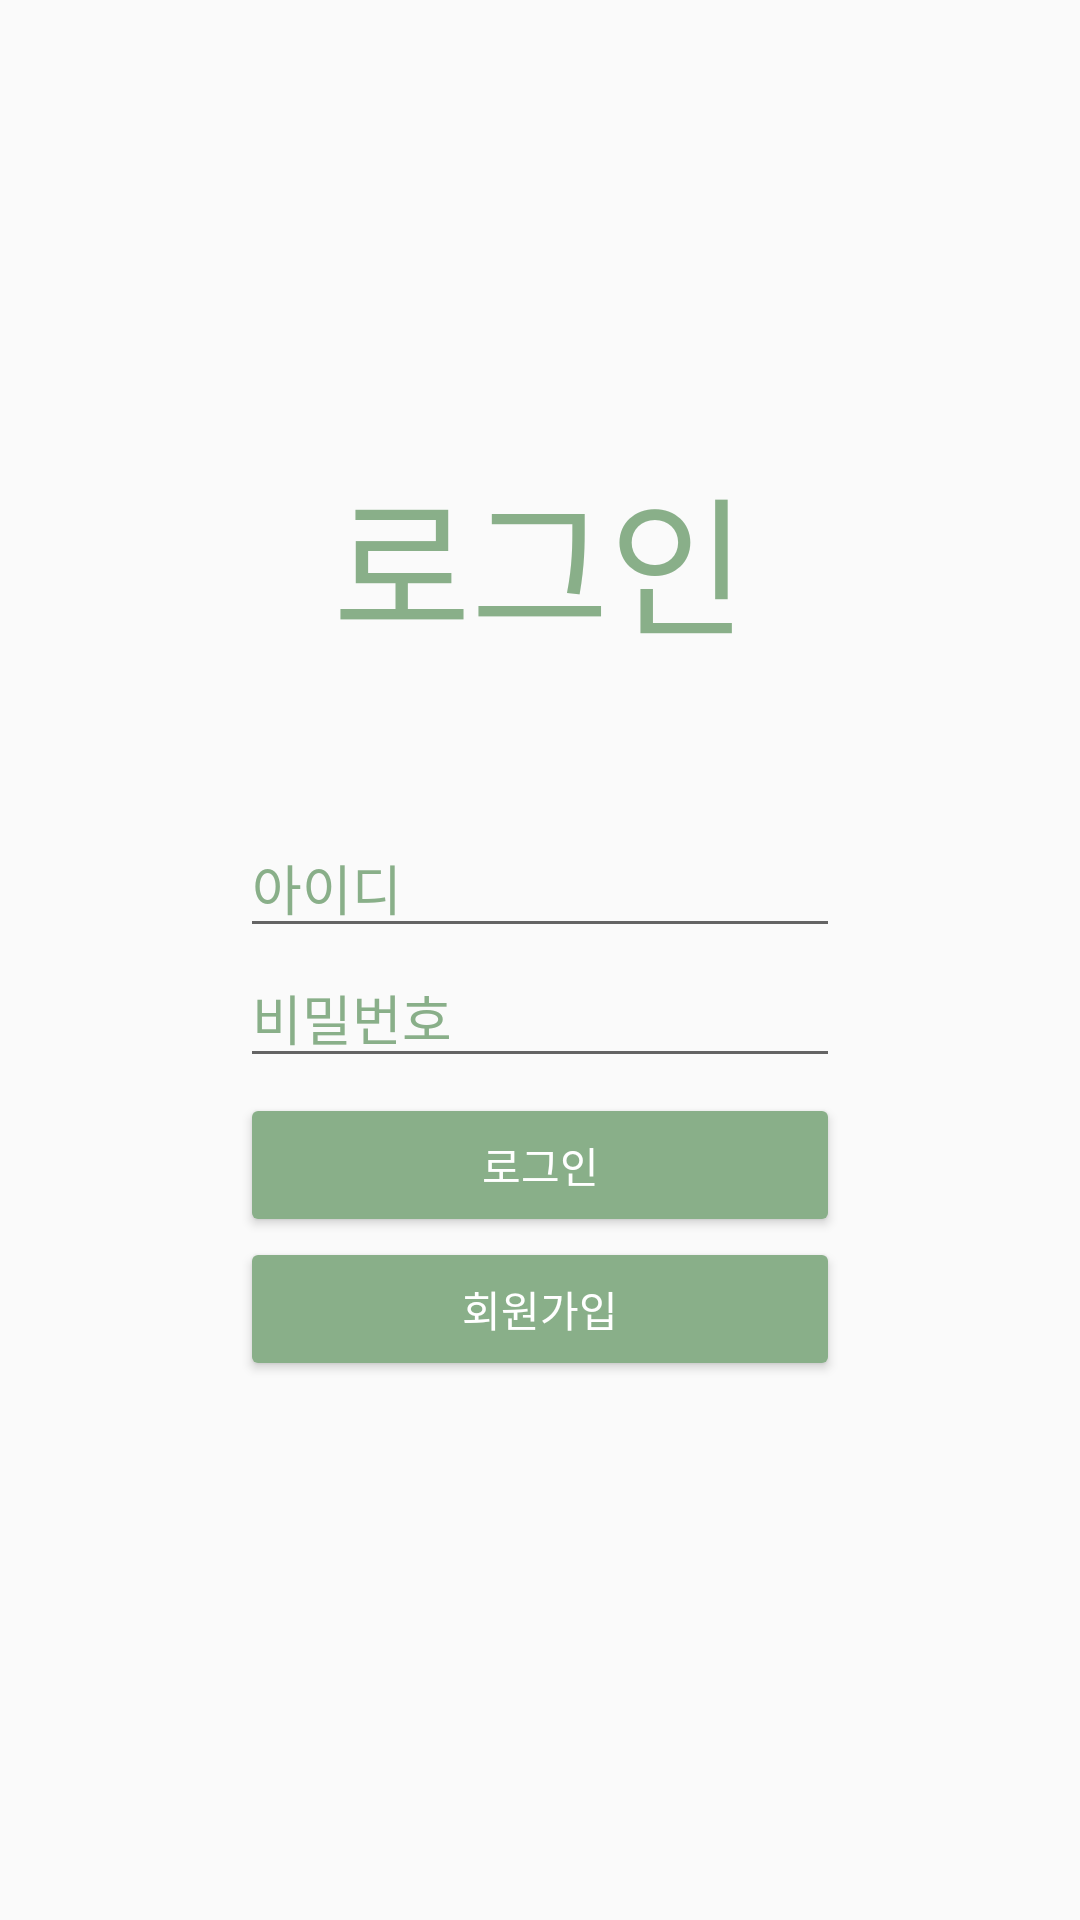

Reconstruct the res/layout file that produces this screen, plus the resources it refers to.
<!-- AndroidManifest.xml: application theme Theme.Guru2_10 -->
<!-- res/layout/activity_login.xml -->
<?xml version="1.0" encoding="utf-8"?>
<LinearLayout xmlns:android="http://schemas.android.com/apk/res/android"
    xmlns:app="http://schemas.android.com/apk/res-auto"
    xmlns:tools="http://schemas.android.com/tools"
    android:id="@+id/main"
    android:orientation="vertical"
    android:layout_width="match_parent"
    android:layout_height="match_parent"
    tools:context=".LoginActivity">

    <TextView
        android:layout_marginTop="150dp"
        android:layout_width="wrap_content"
        android:textColor="#89AF89"
        android:layout_height="wrap_content"
        android:text="로그인"
        android:textSize="50dp"
        android:layout_gravity="center"
        android:layout_marginBottom="50dp" />

    <EditText
        android:layout_gravity="center"
        android:layout_width="200dp"
        android:layout_height="wrap_content"
        android:textColorHint="#89AF89"
        android:hint="아이디"
        android:id="@+id/edtId"/>
    <EditText
        android:layout_gravity="center"
        android:layout_width="200dp"
        android:layout_height="wrap_content"
        android:inputType="textPassword"
        android:textColorHint="#89AF89"
        android:hint="비밀번호"
        android:id="@+id/edtPw"
        android:layout_marginBottom="5dp"/>
    <Button
        android:layout_gravity="center"
        android:layout_width="200dp"
        android:id="@+id/btnLogin"
        android:backgroundTint="#89AF89"
        android:textColor="@color/white"
        android:layout_height="wrap_content"
        android:text="로그인"/>
    <Button
        android:layout_gravity="center"
        android:id="@+id/btnJoin"
        android:layout_width="200dp"
        android:textColor="@color/white"
        android:backgroundTint="#89AF89"
        android:layout_height="wrap_content"
        android:text="회원가입"/>


</LinearLayout>
<!-- resources referenced by this layout -->
<resources>
  <color name="white">#FFFFFFFF</color>
  <style name="Theme.Guru2_10" parent="Base.Theme.Guru2_10" />
  <style name="Base.Theme.Guru2_10" parent="Theme.AppCompat.Light.NoActionBar">
          
          
      </style>
</resources>
